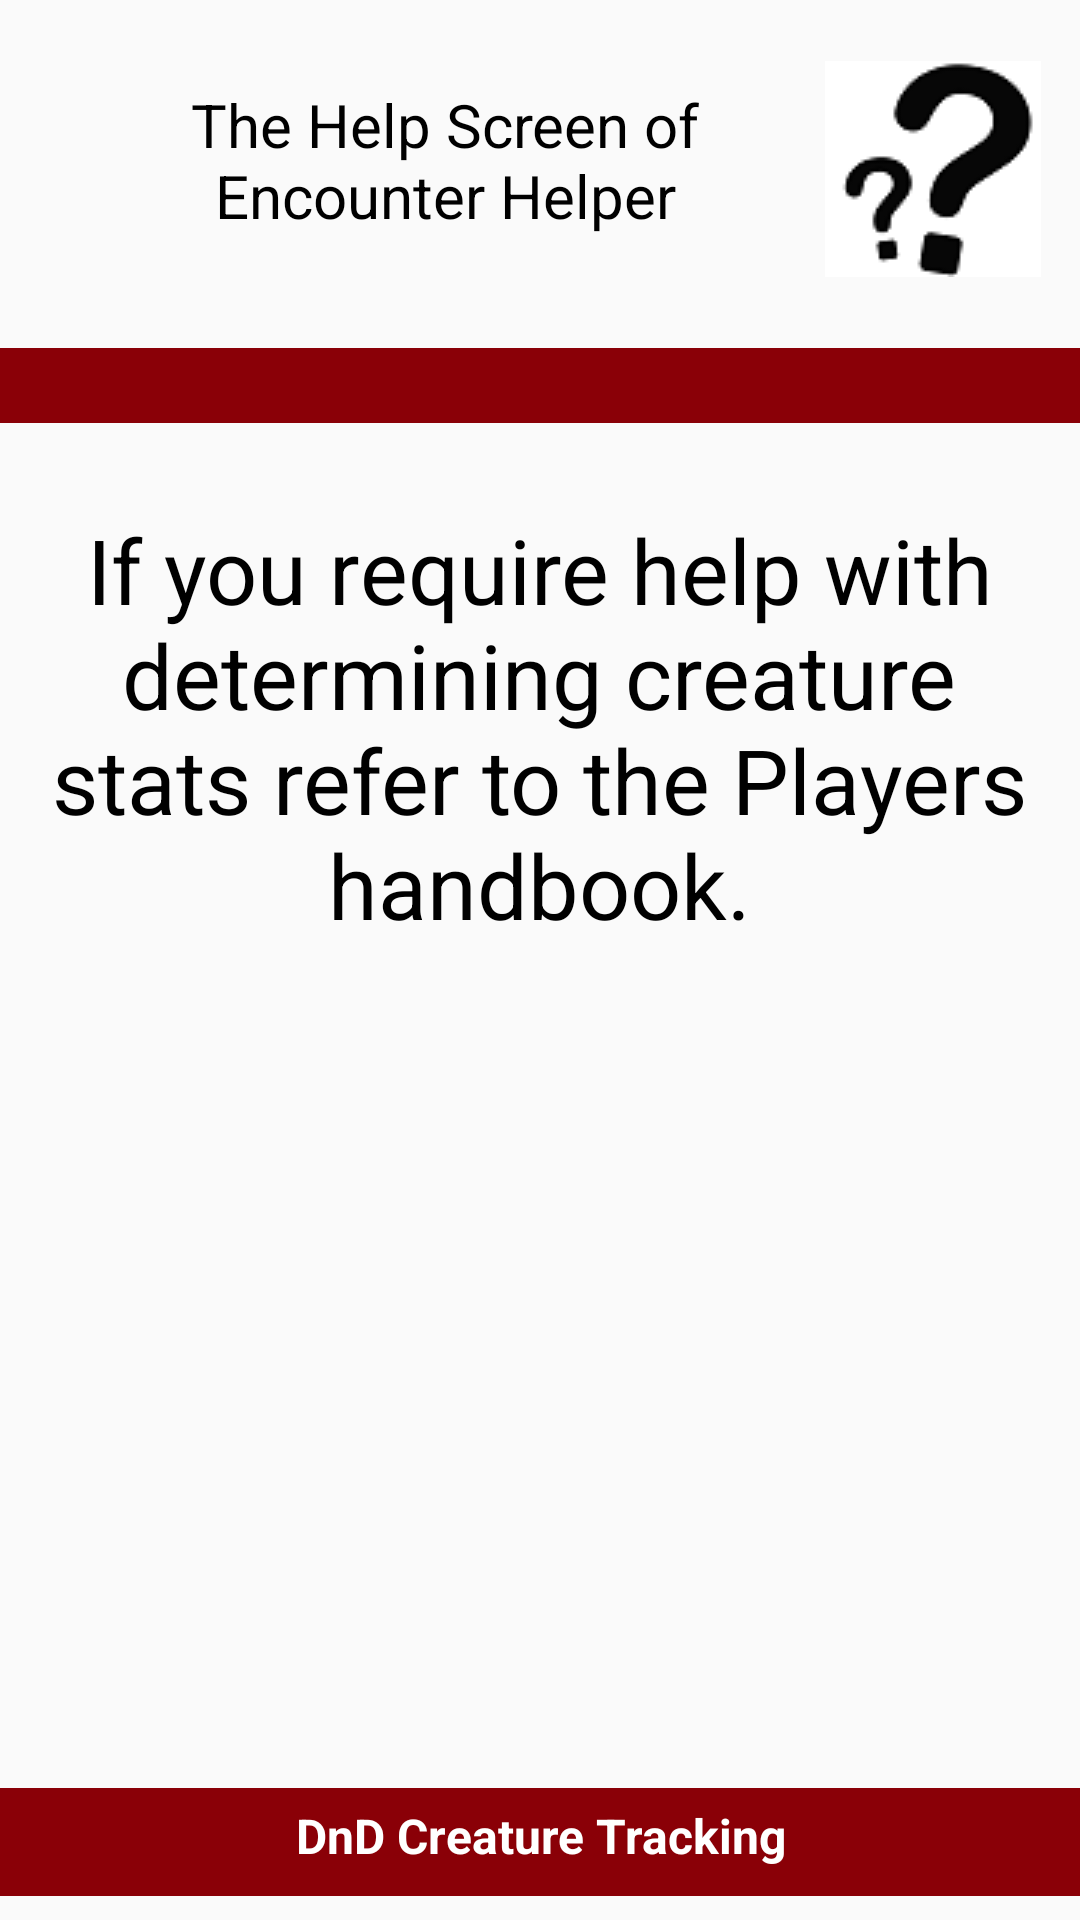

This screen was rendered from an Android layout file. Write that file and the resources it references.
<!-- AndroidManifest.xml: application theme AppTheme -->
<!-- res/layout/help.xml -->
<?xml version="1.0" encoding="utf-8"?>
<android.support.constraint.ConstraintLayout xmlns:android="http://schemas.android.com/apk/res/android"
    xmlns:app="http://schemas.android.com/apk/res-auto"
    xmlns:tools="http://schemas.android.com/tools"
    android:layout_width="match_parent"
    android:layout_height="match_parent"
    tools:context=".activities.Help">

    <TextView
        android:id="@+id/footer"
        android:layout_width="0dp"
        android:layout_height="36dp"
        android:layout_marginTop="8dp"
        android:layout_marginBottom="8dp"
        android:background="@color/colorPrimary"
        android:paddingTop="5dp"
        android:text="@string/appWebsite"
        android:textAlignment="center"
        android:textColor="@color/colorFontWhite"
        android:textSize="16sp"
        android:textStyle="bold"
        app:layout_constraintBottom_toBottomOf="parent"
        app:layout_constraintEnd_toEndOf="parent"
        app:layout_constraintHorizontal_bias="0.0"
        app:layout_constraintStart_toStartOf="parent"
        app:layout_constraintTop_toBottomOf="@+id/textView5"
        app:layout_constraintVertical_bias="1.0" />

    <TextView
        android:id="@+id/textView"
        android:layout_width="217dp"
        android:layout_height="51dp"
        android:layout_marginBottom="8dp"
        android:layout_marginStart="40dp"
        android:layout_marginTop="16dp"
        android:text="@string/appHelp"
        android:textAlignment="center"
        android:textColor="@color/colorFontBlack"
        android:textSize="20sp"
        app:layout_constraintBottom_toTopOf="@+id/textView5"
        app:layout_constraintStart_toStartOf="parent"
        app:layout_constraintTop_toTopOf="parent"
        app:layout_constraintVertical_bias="0.292" />

    <ImageView
        android:id="@+id/imageView"
        android:layout_width="wrap_content"
        android:layout_height="wrap_content"
        app:layout_constraintBottom_toBottomOf="parent"
        app:layout_constraintEnd_toEndOf="parent"
        app:layout_constraintHorizontal_bias="0.585"
        app:layout_constraintStart_toEndOf="@+id/textView"
        app:layout_constraintTop_toTopOf="parent"
        app:layout_constraintVertical_bias="0.036"
        app:srcCompat="@drawable/help72" />

    <TextView
        android:id="@+id/textView5"
        android:layout_width="0dp"
        android:layout_height="25dp"
        android:layout_marginBottom="8dp"
        android:layout_marginTop="116dp"
        android:background="@color/colorPrimary"
        app:layout_constraintBottom_toBottomOf="parent"
        app:layout_constraintEnd_toEndOf="parent"
        app:layout_constraintHorizontal_bias="0.5"
        app:layout_constraintStart_toStartOf="parent"
        app:layout_constraintTop_toTopOf="parent"
        app:layout_constraintVertical_bias="0.0" />

    <TextView
        android:id="@+id/textView6"
        android:layout_width="355dp"
        android:layout_height="233dp"
        android:layout_marginBottom="8dp"
        android:layout_marginEnd="8dp"
        android:layout_marginStart="8dp"
        android:layout_marginTop="8dp"
        android:text="@string/appHelpExtra"
        android:textAlignment="center"
        android:textColor="@color/colorFontBlack"
        android:textSize="30sp"
        app:layout_constraintBottom_toBottomOf="parent"
        app:layout_constraintEnd_toEndOf="parent"
        app:layout_constraintHorizontal_bias="0.538"
        app:layout_constraintStart_toStartOf="parent"
        app:layout_constraintTop_toBottomOf="@+id/textView5"
        app:layout_constraintVertical_bias="0.082" />

</android.support.constraint.ConstraintLayout>
<!-- resources referenced by this layout -->
<resources>
  <color name="colorFontBlack">#000000</color>
  <color name="colorFontWhite">#ffffff</color>
  <color name="colorPrimary">#8A0007</color>
  <!-- drawable help72: png bitmap (drawable, 2516 bytes) -->
  <string name="appHelp">The Help Screen of Encounter Helper</string>
  <string name="appHelpExtra">If you require help with determining creature stats refer to the Players handbook.</string>
  <string name="appWebsite">DnD Creature Tracking</string>
  <style name="AppTheme" parent="Theme.AppCompat.Light.DarkActionBar">
          
          <item name="colorPrimary">@color/colorPrimary</item>
          <item name="colorPrimaryDark">@color/colorPrimary</item>
          <item name="colorAccent">@color/colorPrimary</item>
          <item name="coordinatorLayoutStyle">@style/Widget.Design.CoordinatorLayout</item>
          <item name="windowActionModeOverlay">true</item>
          <item name="actionModeBackground">@color/colorPrimary</item>
      </style>
</resources>
